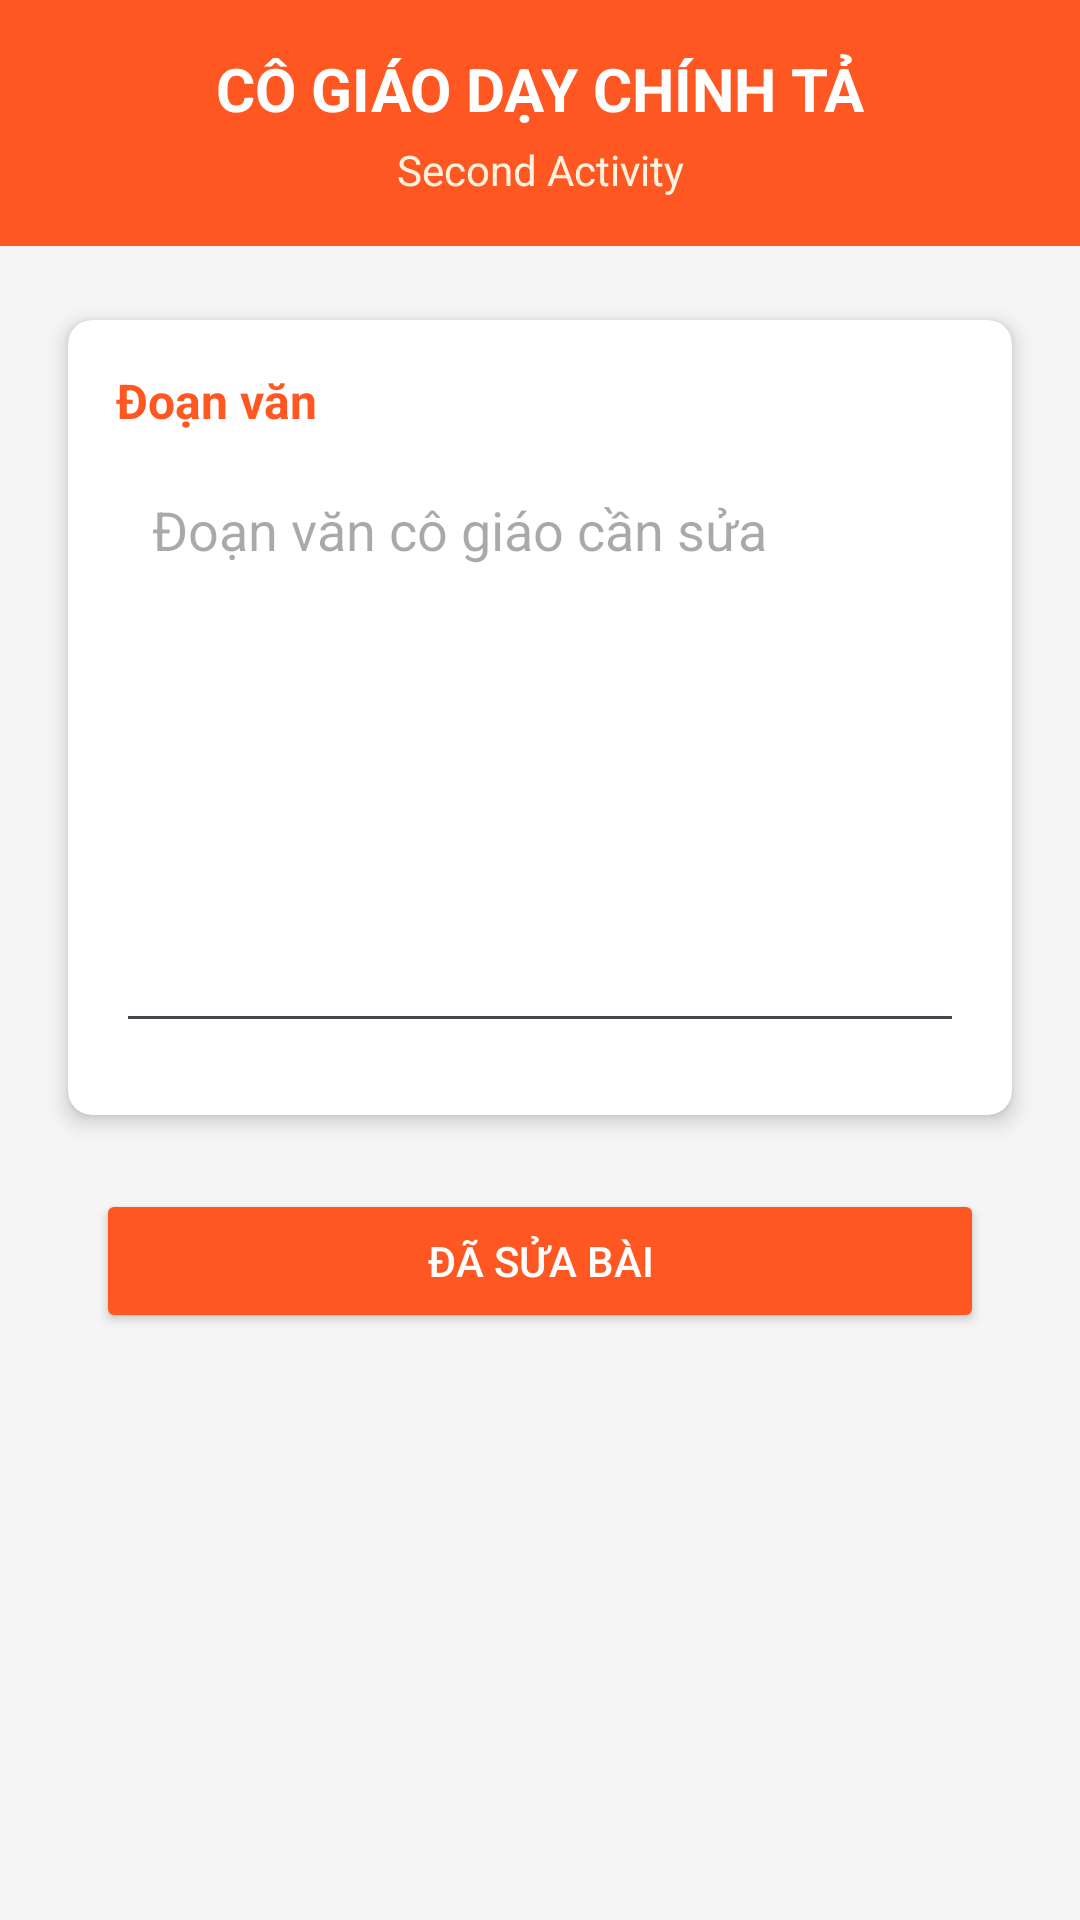

Write the Android layout XML for this screen, with the resource values it uses.
<!-- AndroidManifest.xml: application theme Theme.BaiTapLamVan -->
<!-- res/layout/activity_second.xml -->
<?xml version="1.0" encoding="utf-8"?>
<LinearLayout xmlns:android="http://schemas.android.com/apk/res/android"
    xmlns:app="http://schemas.android.com/apk/res-auto"
    xmlns:tools="http://schemas.android.com/tools"
    android:layout_width="match_parent"
    android:layout_height="match_parent"
    android:orientation="vertical"
    android:background="#F5F5F5"
    tools:context=".SecondActivity">

    <LinearLayout
        android:layout_width="match_parent"
        android:layout_height="wrap_content"
        android:background="#FF5722"
        android:padding="16dp"
        android:orientation="vertical">

        <TextView
            android:layout_width="match_parent"
            android:layout_height="wrap_content"
            android:text="CÔ GIÁO DẠY CHÍNH TẢ"
            android:textSize="20sp"
            android:textStyle="bold"
            android:textColor="#FFFFFF"
            android:gravity="center"/>

        <TextView
            android:layout_width="match_parent"
            android:layout_height="wrap_content"
            android:text="Second Activity"
            android:textSize="14sp"
            android:textColor="#FFF3E0"
            android:gravity="center"
            android:layout_marginTop="4dp"/>
    </LinearLayout>

    <LinearLayout
        android:layout_width="match_parent"
        android:layout_height="match_parent"
        android:orientation="vertical"
        android:padding="16dp">

        
        <androidx.cardview.widget.CardView
            android:layout_width="match_parent"
            android:layout_height="wrap_content"
            app:cardCornerRadius="8dp"
            app:cardElevation="4dp"
            app:cardUseCompatPadding="true">

            <LinearLayout
                android:layout_width="match_parent"
                android:layout_height="wrap_content"
                android:orientation="vertical"
                android:padding="16dp">

                <TextView
                    android:layout_width="match_parent"
                    android:layout_height="wrap_content"
                    android:text="Đoạn văn"
                    android:textSize="16sp"
                    android:textStyle="bold"
                    android:textColor="#FF5722"
                    android:layout_marginBottom="8dp"/>

                <EditText
                    android:id="@+id/edtDoanVan"
                    android:layout_width="match_parent"
                    android:layout_height="wrap_content"
                    android:inputType="textMultiLine"
                    android:hint="Đoạn văn cô giáo cần sửa"
                    android:padding="12dp"
                    android:minLines="8"
                    android:gravity="top|start"
                    android:layout_marginBottom="8dp"/>
            </LinearLayout>
        </androidx.cardview.widget.CardView>

        
        <Button
            android:id="@+id/btnDaSuaBai"
            android:layout_width="match_parent"
            android:layout_height="wrap_content"
            android:text="ĐÃ SỬA BÀI"
            android:textColor="#FFFFFF"
            android:backgroundTint="#FF5722"
            android:layout_margin="16dp"/>
    </LinearLayout>
</LinearLayout>
<!-- resources referenced by this layout -->
<resources>
  <style name="Theme.BaiTapLamVan" parent="Base.Theme.BaiTapLamVan" />
  <style name="Base.Theme.BaiTapLamVan" parent="Theme.Material3.DayNight.NoActionBar">
          
          
      </style>
</resources>
